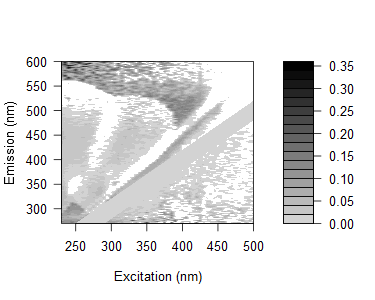

The file beside this chart, header and first rows:
0.107755922069962, 0.12760014423518, 0.0865242038960803, 0.108446121003001, 0.110518428312765, 0.0960487400146617, 0.150824858961467, 0.143815591659412, 0.0866363696438567, 0.0924131130056639, 0.0879035734072421, 0.0736626397309079, 0.0682042311270196, 0.0706077155499931, 0.017214780057788, 0.0549461194213388, 0.0811754547377767, 0.049627490121701, 0.0325451341226019, 0.0867182989893191, -0.0256787112325277, 0.094991377426965, 0.0544363459553553, 0.14007220098656
0.1032, 0.1199, 0.1002, 0.1567, 0.09099, 0.1245, 0.1183, 0.04953, 0.04743, 0.1028, 0.13, 0.07033, 0.06508, 0.05052, 0.09246, 0.08824, 0.03092, 0.07733, 0.02346, 0.028, -0.01117, 0.07818, -0.02547, 0.03282
0.1244, 0.119, 0.1101, 0.131, 0.1147, 0.1092, 0.1211, 0.1382, 0.1405, 0.06101, 0.134, 0.1041, 0.0821, 0.09097, 0.0854, 0.08396, 0.08347, 0.06609, 0.04643, 0.05134, 0.01584, 0.0375, 0.02647, 0.0587
0.05859, 0.1155, 0.1048, 0.1012, 0.07964, 0.1508, 0.1347, 0.1336, 0.1167, 0.05903, 0.1076, 0.09387, 0.07138, 0.06698, 0.06305, 0.05066, 0.08063, 0.06592, 0.02702, 0.02139, 0.2097, 0.06935, 0.03301, 0.01498
0.0931, 0.1036, 0.08467, 0.09079, 0.09794, 0.0801, 0.1001, 0.1125, 0.09802, 0.03966, 0.0975, 0.1091, 0.06915, 0.05734, 0.05875, 0.05755, 0.02008, 0.06179, 0.04638, 0.03507, 0.0265, -0.01424, 0.06082, 0.1322
0.07127, 0.06879, 0.05926, 0.06003, 0.07325, 0.04505, 0.07905, 0.09748, 0.09654, 0.09452, 0.01319, 0.0242, 0.04583, 0.03976, 0.02431, 0.03339, 0.02335, 0.01663, 0.0525, 0.02764, 0.04165, -0.00241, -0.01569, 0.1112
0.1052, 0.07559, 0.0849, 0.05883, 0.04905, 0.05662, 0.08628, 0.1166, 0.1138, 0.03464, 0.03243, 0.07788, 0.08742, 0.05273, 0.05412, 0.05096, 0.05793, 0.02826, 0.05016, 0.02845, 0.0006103, 0.008043, 0.1868, 0.0006159
0.07448, 0.07804, 0.05952, 0.04503, 0.04008, 0.05368, 0.03529, 0.05861, 0.07795, 0.07638, 0.0573, -0.0004471, -0.005327, 0.02409, 0.02582, 0.03441, 0.01401, 0.02948, -0.01659, 0.002039, 0.02353, -0.02457, 0.0139, -0.002586
0.106, 0.09001, 0.05854, 0.06504, 0.06597, 0.05551, 0.04359, 0.0819, 0.1033, 0.101, 0.05685, -7.72430031501833e-05, 0.05865, 0.05536, 0.03823, 0.03542, 0.02624, 0.04606, 0.02194, 0.02905, 0.0382, 0.03593, 0.01076, 0.00321
0.1013, 0.09094, 0.116, 0.07321, 0.07268, 0.08658, 0.0595, 0.04896, 0.1239, 0.12, 0.009857, 0.01078, 0.0006614, 0.08062, 0.02541, 0.05458, 0.0513, 0.01698, 0.01486, 0.07256, 0.01033, 0.03416, 0.01093, 0.01894
0.1114, 0.09088, 0.09887, 0.06454, 0.08456, 0.08699, -0.01093, 0.02727, 0.08051, 0.09674, 0.08101, 0.05594, -0.0003435, 0.004837, 0.01861, 0.03158, 0.02307, 0.03188, 0.05741, 0.03123, 0.01118, 0.02746, 0.009438, 0.01268
0.02168, 0.09446, 0.1021, 0.08347, 0.1001, 0.09045, 0.07793, 0.0325, -0.01733, 0.1059, 0.07802, -0.01589, -0.01716, 0.0599, 0.05256, 0.03021, 0.03735, 0.0251, 0.01358, 0.02544, 0.02823, 0.009332, 0.06521, 0.0253
0.0215, 0.109, 0.09793, 0.09669, 0.09085, 0.09179, 0.076, 0.02518, -0.009448, 0.02118, 0.09754, 0.06189, 0.06056, -0.002772, -0.02217, 0.02361, 0.03069, 0.02822, 0.01243, 0.01467, 0.02296, 0.02972, 0.0117, 0.01056
0.02034, 0.1132, 0.1212, 0.09466, 0.09397, 0.09485, 0.1072, -0.01495, 0.03267, -0.009579, 0.007072, 0.07508, -0.0007314, -0.003964, 0.04695, 0.03467, 0.0202, 0.02254, 0.03803, 0.01445, 0.00845, 0.02906, 0.01429, 0.006707
0.04799, 0.01976, 0.1146, 0.1083, 0.1053, 0.1062, 0.1073, -0.005347, 0.04184, 0.01301, 0.01666, 0.09205, 0.07081, -0.0153, -0.01604, 0.04027, 0.02808, 0.0258, 0.02798, 0.02606, 0.01234, 0.02739, 0.01842, 0.01618
0.04457, 0.04872, 0.1312, 0.1119, 0.1114, 0.1133, 0.1191, 0.01141, 0.03908, -0.003828, 0.02111, 0.01232, 0.06982, 0.04381, 0.001799, 0.01119, 0.0219, 0.03266, 0.03045, 0.02853, 0.02702, 0.006235, 0.02498, 0.01666
0.05161, 0.02015, 0.1283, 0.1061, 0.1147, 0.1108, 0.02518, 0.02569, 0.01055, 0.04659, 0.01638, 0.007823, 0.0637, -0.006038, -0.006857, 0.05426, 0.03814, 0.02364, 0.02576, 0.03186, 0.01099, 0.01343, 0.02484, 0.02794
0.03651, 0.02688, 0.1197, 0.1005, 0.09538, 0.1153, 0.02756, 0.01891, 0.002406, 0.03333, -0.007456, 0.01072, 0.06876, 0.0385, 0.04879, -0.01817, 0.03921, 0.02208, 0.02026, 0.01869, 0.02121, 0.02017, 0.03797, 0.0152
0.04315, 0.02792, 0.03657, 0.1201, 0.1041, 0.09683, 0.02725, 0.02679, -0.004413, 0.03423, 0.000104, 0.007022, 0.07752, 0.04778, -0.007151, -0.008948, 0.029, 0.02433, 0.01592, 0.01448, 0.01702, 0.008762, 0.01093, 0.0115
0.05702, 0.05736, 0.04171, 0.1306, 0.1256, 0.03059, 0.02797, 0.04575, 0.04171, 0.01094, 0.03464, 0.01681, 0.01177, 0.06317, 0.04123, -0.009168, -0.01952, 0.0342, 0.01523, 0.0175, 0.01633, 0.01148, 0.01852, 0.01422
0.05394, 0.04483, 0.03082, 0.127, 0.1221, 0.03282, 0.03454, 0.02978, 0.02022, 0.01286, 0.03265, -0.009212, 0.01863, 0.0698, 0.05464, 0.03748, -0.001712, 0.03253, 0.05038, 0.02037, 0.02267, 0.02864, 0.02096, 0.006606
0.05326, 0.06305, 0.03794, 0.1245, 0.02346, 0.002603, 0.0433, 0.03439, 0.02078, 0.01539, 0.02802, -0.007654, 0.005865, 0.07999, 0.0495, -0.02702, -0.005953, -0.02821, 0.02989, 0.008724, 0.01123, 0.003609, 0.01312, 0.00243
0.06179, 0.0499, 0.04351, 0.03357, 0.03145, 0.01186, 0.03449, 0.04206, 0.03743, 0.03573, 0.01632, 0.02958, -0.00472, 0.08974, 0.07505, 0.0508, -0.02777, -0.003224, -0.0121, 0.01196, 0.01098, 0.009875, 0.02307, -0.001273
0.05608, 0.03947, 0.03338, 0.04045, 0.02255, 0.01524, 0.01507, 0.03532, 0.01901, 0.02552, 0.001581, 0.0324, -0.01533, 0.095, 0.0731, 0.03606, 0.03135, -0.01489, 0.02883, 0.004755, 0.01053, 0.01951, 0.005853, 0.01831
0.04178, 0.0334, 0.01802, 0.02991, 0.0163, 0.01306, 0.005829, 0.01715, 0.02535, 0.02464, 0.01568, 0.03081, -0.01859, 0.08115, 0.06991, 0.04909, 0.02758, -0.02365, -0.02336, 0.03235, 0.006578, 0.009057, 0.002078, 0.02743
0.05794, 0.03815, 0.02975, 0.02992, 0.01654, 0.005675, 0.01774, 0.0288, 0.02775, 0.01955, 0.01824, -0.0001039, 0.01599, -0.03085, 0.08353, 0.0669, 0.009071, 0.0322, -0.008597, 0.001834, 0.003126, 0.005597, 0.01126, 0.001176
0.04891, 0.0492, 0.0222, 0.02532, 0.007694, 0.01724, 0.02911, 0.01728, 0.01631, 0.03897, 0.0301, 0.0109, 0.03524, -0.0292, 0.08596, 0.07966, 0.03672, -0.04165, -0.02237, 0.03141, 0.0402, 0.008613, 0.00803, 0.01077
0.05493, 0.05159, 0.04438, 0.02746, 0.01829, 0.01959, 0.01575, 0.02404, 0.04567, 0.04872, 0.03634, 0.01544, 0.0333, -0.02809, 0.09096, 0.08092, 0.04179, 0.04282, 0.03528, -0.003067, -0.03018, 0.01429, 0.01371, 0.01343
0.05733, 0.05218, 0.02294, 0.01528, 0.01349, 0.01407, 0.01031, 0.006936, 0.01882, 0.02585, 0.04199, 0.02896, 0.0008153, 0.004767, 0.04493, 0.07594, 0.03725, 0.0288, 0.001368, 0.007051, 0.0316, 0.03017, 0.0104, 0.01009
0.04182, 0.03859, -0.002594, 0.004207, 0.009509, 0.02431, 0.002752, -0.0005705, 0.02653, 0.03213, 0.05188, 0.03948, -0.008037, 0.02335, 0.03759, 0.0744, 0.03999, 0.02842, 0.03027, -0.02866, -0.02873, 0.0497, 0.007172, 0.006828
0.05229, 0.04992, 0.0007855, 0.008178, -0.00476, 0.02091, 0.02145, 0.0351, 0.02533, 0.02403, 0.04066, 0.04494, -0.002639, 0.01535, -0.04958, 0.08021, 0.04558, 0.03405, 0.05915, 0.03132, 0.005803, 0.005037, 0.009814, 0.009516
0.04341, 0.0454, -0.01394, -0.01475, 0.01233, 0.01221, 0.02029, -0.004368, 0.02983, 0.04911, 0.04457, 0.05579, 0.01705, -0.02618, -0.01153, 0.05335, 0.05188, 0.04284, 0.03528, -0.03794, -0.003475, 0.02581, 0.03733, 0.006392
0.04329, 0.04099, 0.005925, -0.005925, 0.0126, 0.01309, 0.03805, 0.01596, 0.03195, 0.04044, 0.04643, 0.05051, 0.03324, -0.03389, 0.009322, 0.03679, 0.06473, 0.04197, 0.04042, 0.03231, -0.04032, -0.003827, -0.04065, 0.006163
0.03815, 0.04343, -0.02128, -0.02525, -0.00902, 0.007512, 0.01195, 0.01158, 0.02404, 0.02929, 0.03809, 0.05552, 0.02534, -0.03147, -0.01188, 0.02665, 0.06626, 0.03816, 0.03045, 0.02394, 0.002411, -0.001219, 0.02662, 0.03251
0.03738, 0.036, -0.001175, -0.01257, -0.01554, 0.005803, 0.02332, 0.008536, 0.03113, 0.04575, 0.03507, 0.05219, 0.0386, -0.0003204, -0.0471, -0.03916, 0.06239, 0.04971, 0.04175, 0.04334, 0.02755, -0.01883, -0.02793, 0.05604
0.06559, 0.03118, -0.01244, -0.02285, -0.01871, 0.004933, 0.01453, 0.01526, 0.02565, 0.02439, 0.04239, 0.04369, 0.03085, 0.00259, -0.05055, -0.01581, 0.02657, 0.0613, 0.03508, 0.03345, 0.05003, 0.0288, -0.00735, 0.000997
0.03975, 0.03836, -0.00149, -0.01566, -0.01475, 0.01373, 0.01475, 0.0181, 0.02144, 0.02745, 0.03893, 0.04635, 0.0245, 0.002114, -0.0352, -0.01241, 0.02336, 0.06924, 0.04593, 0.03861, 0.04913, -0.02986, -0.004571, -0.03948
0.06776, 0.03362, 0.005236, -0.01187, -0.004149, 0.01188, 0.002778, 0.02759, 0.05359, 0.03645, 0.03242, 0.05787, 0.03329, 0.01446, -0.0171, -0.04885, -0.05761, 0.0544, 0.0599, 0.04597, 0.03926, 0.03767, -0.03811, 0.002918
0.06192, 0.02536, -0.0123, -0.02277, -0.02185, 0.009935, -0.002079, 0.00999, 0.02966, 0.02537, 0.02757, 0.03485, 0.02865, 0.001816, -0.008205, -0.05501, -0.02196, 0.02611, 0.05841, 0.04553, 0.03308, 0.04352, 0.0008179, 0.0003669
0.02973, 0.02177, -0.005512, -0.02191, -0.02158, -0.01212, 0.00345, 0.01584, 0.02815, 0.01848, 0.02996, 0.03675, 0.02485, 0.00171, 0.0004154, 0.03737, -0.01589, -0.05562, 0.05779, 0.05515, 0.05128, 0.04755, 0.02336, -0.01621
0.0291, 0.02361, -0.00851, -0.02107, -0.01724, -0.006557, -0.005206, 0.02449, 0.0127, 0.02641, 0.02858, 0.03856, 0.01576, 0.01353, 5.6845409064791e-05, 0.04497, -0.03326, -0.03856, 0.03899, 0.05162, 0.04241, 0.0439, 0.03157, 0.0204
0.03206, 0.02434, 0.001512, -0.01552, -0.01755, -0.008953, 0.003636, 0.01852, 0.01776, 0.02336, 0.0198, 0.03244, 0.02445, -0.00158, -0.005804, 0.06861, -0.05194, -0.01291, 0.02565, 0.05871, 0.05676, 0.04828, 0.04558, -0.03126
0.02412, 0.02242, -0.001575, -0.01199, -0.0106, -0.0002901, 0.006802, 0.01711, 0.02303, 0.02278, 0.01613, 0.03205, 0.02663, 0.006801, -0.000129, 0.06429, 0.02812, -0.01005, -0.05458, 0.06239, 0.05323, 0.05201, 0.042, 0.03119
0.03281, 0.02135, 0.008014, -0.01416, -0.02334, -0.0117, 0.005675, 0.004456, 0.00846, 0.01324, 0.02093, 0.02499, 0.01737, 0.003955, -0.005765, -0.00647, 0.03795, -0.05454, -0.03636, 0.0591, 0.05233, 0.05098, 0.041, 0.02969
0.02316, 0.01532, 0.001073, -0.01076, -0.01045, -0.01819, 0.01113, -0.001769, 0.02454, 0.01569, 0.02901, 0.01407, 0.02002, 0.00382, -0.0002446, -0.001001, -0.009329, -0.04637, -0.01771, 0.02763, 0.06106, 0.05748, 0.05002, 0.04321
0.0262, 0.01444, 0.01423, -0.005207, -0.007135, -0.01154, 0.0002675, -0.004146, 0.02224, 0.02159, 0.03661, 0.0278, 0.02294, 0.003722, 0.005403, 0.007148, -0.01199, -0.0413, -0.01001, -0.04921, 0.06525, 0.06405, 0.04482, 0.0519
0.03183, 0.01959, 0.01611, -0.002042, -0.006676, -0.01424, -0.0007441, 0.009954, 0.02226, 0.02278, 0.01457, 0.01913, 0.02751, 0.006176, 0.002203, 0.003991, 0.005736, -0.03638, -0.04904, -0.04593, 0.05081, 0.06764, 0.0556, 0.04917
0.02473, 0.01448, 0.0164, 0.007954, -0.01348, -0.01822, -0.0007926, 0.009793, 0.01579, 0.006256, 0.03071, 0.0345, 0.02486, 0.000688, 0.004675, -0.003861, 0.0005055, -0.01454, -0.04907, -0.01477, 0.02786, 0.06909, 0.05951, 0.05083
0.03041, 0.01696, 0.01351, 0.01412, 0.001814, 0.0002257, 0.02021, -0.01003, 0.01442, 0.01734, 0.01935, 0.02897, 0.02117, 0.0008948, 0.005067, 0.006766, 0.01084, -0.007096, -0.0417, -0.002787, -0.04707, 0.07074, 0.0678, 0.05488
0.02412, 0.01671, 0.01329, 0.01078, 0.01105, -0.005622, 0.008403, 0.003327, 0.006283, 0.02161, 0.02135, 0.01553, 0.01865, 0.005851, -2.87439974786348e-05, 0.001488, 0.00565, 0.0001929, -0.03945, -0.01942, -0.04855, 0.05487, 0.06501, 0.06109
0.0291, 0.009512, 0.006801, 0.004892, 0.002539, 0.002706, 0.0003017, 0.0169, -0.0002319, 0.01105, 0.0208, 0.0125, 0.01004, -0.001993, -0.0005455, 0.005915, 0.0003599, -0.00726, -0.01894, -0.0493, -0.02616, 0.02846, 0.06662, 0.06057
0.02993, 0.01994, 0.0191, 0.01606, 0.01725, 0.009984, 0.01113, 0.002701, 0.006002, 0.004353, 0.01069, 0.02267, 0.009591, -0.01149, 0.004744, 0.001331, 0.000473, 0.004571, -0.007357, -0.04015, -0.007802, -0.04628, 0.06193, 0.0667
0.03227, 0.01921, 0.01842, 0.01333, 0.01709, 0.01855, 0.01406, 0.009075, 0.008521, 0.01803, 0.01028, 0.0247, 0.02026, 0.01096, -0.0124, 0.01361, 0.005381, -0.004585, -0.005069, -0.04263, -0.02359, -0.05425, 0.05297, 0.06836
0.0378, 0.02478, 0.01828, 0.01578, 0.01696, 0.0128, 0.02818, -0.001402, 0.01874, 0.005256, 0.02239, 0.01427, 0.02507, 0.01086, 0.0002227, 0.00649, 0.0006114, 0.004641, 0.004054, -0.03354, -0.04536, -0.02784, -0.04379, 0.07018
0.02542, 0.01884, 0.01807, 0.01305, 0.01076, 0.01222, 0.01895, 0.002521, -0.008151, -0.009441, 0.02376, 0.003332, 0.001635, 0.01341, -0.005335, 0.003598, 0.007593, 0.00227, -0.002706, -0.01401, -0.04783, -0.01232, -0.05413, 0.06538
0.03408, 0.02435, 0.01231, 0.01546, 0.01663, 0.0155, 0.01705, 0.009157, 0.01261, 0.001237, 0.009335, 0.01152, 0.01759, 0.01377, 0.004699, 0.003938, 0.01957, 0.007116, 0.0063, -0.009528, -0.04142, -0.02105, -0.05151, -0.01456
0.03636, 0.02978, 0.02078, 0.01575, 0.01944, 0.0179, 0.01689, 0.01084, 0.00557, 0.01298, -0.002157, 0.02615, 0.007658, 0.01146, 0.01723, 0.004057, 0.007791, 0.0046, 0.006082, 0.00326, -0.03929, -0.05324, -0.03225, -0.04621
0.02543, 0.01889, 0.01713, 0.01771, 0.01888, 0.01777, 0.01677, 0.01445, -0.002792, -0.009792, 0.011, 0.02355, 0.007334, 0.02122, 0.01474, 0.006566, 0.01022, 0.01603, 0.01512, -0.005095, -0.01172, -0.05119, -0.0256, -0.05235
0.03339, 0.02992, 0.01795, 0.02052, 0.01916, 0.01804, 0.0323, 0.006321, 0.006891, -0.007328, -0.007717, 0.0006122, 0.02932, 0.009332, 0.02238, 0.009229, 0.01262, 0.01593, 0.008446, 0.0121, -0.01368, -0.04284, -0.02327, -0.05836
0.02951, 0.02311, 0.02033, 0.01493, 0.01609, 0.0171, 0.02333, 0.02286, -0.009282, -0.0203, -0.005284, 0.009474, 0.02384, 0.006412, 0.01453, 0.01403, 0.01023, 0.009096, 0.01261, 0.003143, -0.007632, -0.03878, -0.05285, -0.05795
0.03239, 0.02598, 0.01673, 0.01979, 0.01846, 0.01738, 0.01308, 0.0173, 0.005369, -0.0181, -0.005585, -0.01023, 0.01647, 0.02058, 0.007358, 0.01122, 0.02456, 0.01827, 0.001521, 0.005347, 0.000564, -0.03051, -0.05498, -0.03249
... 105 more rows
